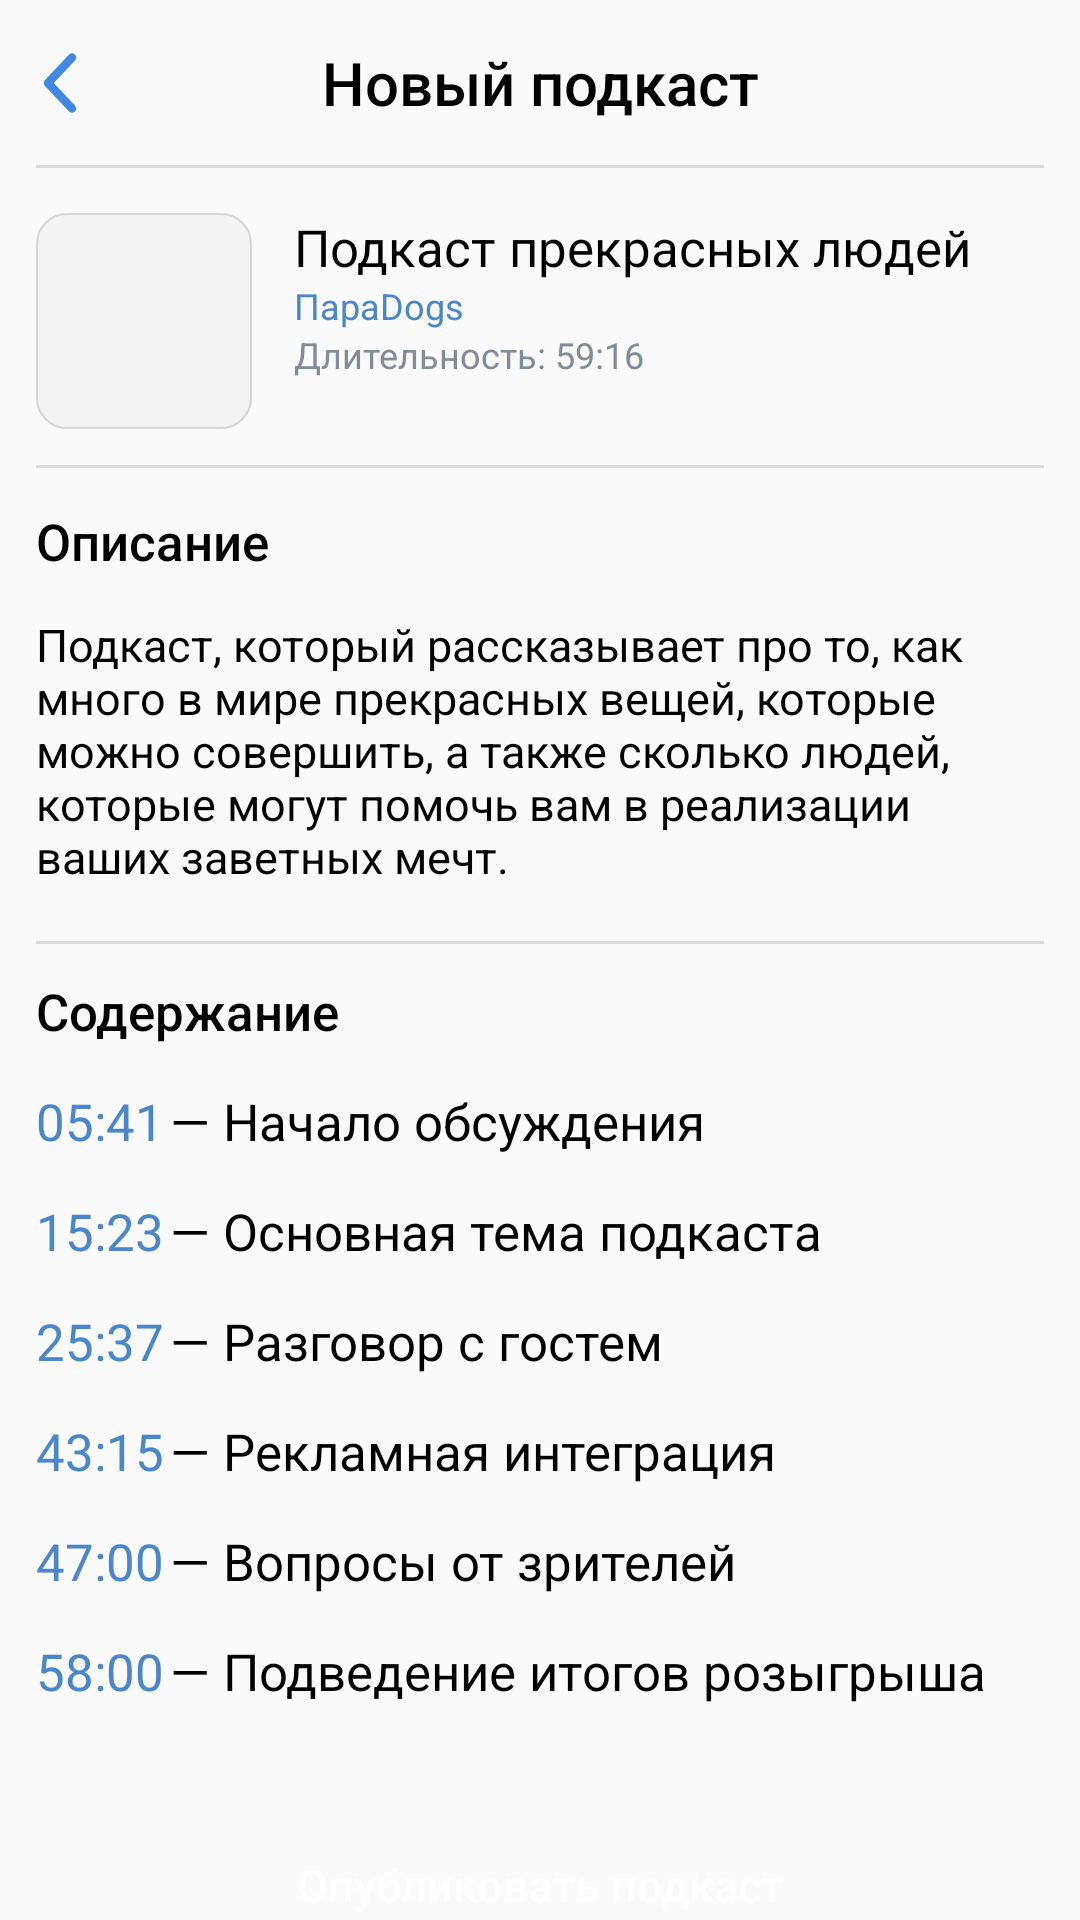

Android layout source for this screen:
<!-- AndroidManifest.xml: application theme AppTheme -->
<!-- res/layout/publish_a_podcast.xml -->
<?xml version="1.0" encoding="utf-8"?>
<androidx.constraintlayout.widget.ConstraintLayout xmlns:android="http://schemas.android.com/apk/res/android"
    xmlns:app="http://schemas.android.com/apk/res-auto"
    xmlns:tools="http://schemas.android.com/tools"
    android:layout_width="match_parent"
    android:layout_height="match_parent">

    <TextView
        android:id="@+id/header"
        style="@style/Header"
        android:layout_width="match_parent"
        android:layout_height="wrap_content"
        android:text="@string/new_podcast"
        app:layout_constraintTop_toTopOf="parent" />

    <ImageButton
        style="@style/BackButton"
        app:layout_constraintBottom_toBottomOf="@id/header"
        app:layout_constraintStart_toStartOf="parent"
        app:layout_constraintTop_toTopOf="parent"
        tools:ignore="ContentDescription" />

    <View
        android:id="@+id/divider"
        style="@style/Divider"
        android:layout_width="match_parent"
        android:layout_height="1dp"
        app:layout_constraintTop_toBottomOf="@id/header" />

    <ImageView
        android:id="@+id/cover"
        android:layout_width="72dp"
        android:layout_height="72dp"
        android:layout_marginStart="12dp"
        android:layout_marginTop="15dp"
        android:background="@drawable/cover"
        android:src="@mipmap/cover_example"
        app:layout_constraintStart_toStartOf="parent"
        app:layout_constraintTop_toBottomOf="@id/divider"
        tools:ignore="ContentDescription" />

    <TextView
        android:id="@+id/podcast_name"
        android:layout_width="wrap_content"
        android:layout_height="wrap_content"
        android:layout_marginStart="14dp"
        android:text="@string/podcast_beautiful_guys"
        android:textColor="@android:color/black"
        android:textSize="17sp"
        app:layout_constraintStart_toEndOf="@id/cover"
        app:layout_constraintTop_toTopOf="@id/cover" />

    <TextView
        android:id="@+id/podcast_author"
        android:layout_width="wrap_content"
        android:layout_height="wrap_content"
        android:text="@string/double_dogs"
        android:textColor="@color/colorPrimary"
        android:textSize="12sp"
        app:layout_constraintStart_toStartOf="@id/podcast_name"
        app:layout_constraintTop_toBottomOf="@id/podcast_name" />

    <TextView
        android:layout_width="wrap_content"
        android:layout_height="wrap_content"
        android:text="@string/duration_59_16"
        android:textColor="@color/secondaryTextStyle"
        android:textSize="12sp"
        app:layout_constraintStart_toStartOf="@id/podcast_author"
        app:layout_constraintTop_toBottomOf="@id/podcast_author" />

    <View
        android:id="@+id/secondDivider"
        style="@style/Divider"
        android:layout_width="match_parent"
        android:layout_height="1dp"
        android:layout_marginTop="12dp"
        app:layout_constraintTop_toBottomOf="@id/cover" />


    <TextView
        android:id="@+id/label_description"
        style="@style/SubTitle"
        android:layout_width="wrap_content"
        android:layout_height="wrap_content"
        android:text="@string/description"
        app:layout_constraintStart_toStartOf="parent"
        app:layout_constraintTop_toBottomOf="@id/secondDivider" />

    <TextView
        android:id="@+id/description_podcast"
        android:layout_width="match_parent"
        android:layout_height="wrap_content"
        android:layout_marginStart="12dp"
        android:layout_marginTop="13dp"
        android:layout_marginEnd="12dp"
        android:text="@string/description_podcast"
        android:textColor="@android:color/black"
        android:textSize="15sp"
        app:layout_constraintTop_toBottomOf="@id/label_description" />

    <View
        android:id="@+id/thirdDivider"
        style="@style/Divider"
        android:layout_width="match_parent"
        android:layout_height="1dp"
        android:layout_marginTop="18dp"
        app:layout_constraintTop_toBottomOf="@id/description_podcast" />

    <TextView
        android:id="@+id/content"
        style="@style/SubTitle"
        android:layout_width="wrap_content"
        android:layout_height="wrap_content"
        android:layout_marginTop="30dp"
        android:text="@string/content"
        app:layout_constraintStart_toStartOf="parent"
        app:layout_constraintTop_toBottomOf="@id/description_podcast" />


    <TextView
        android:id="@+id/timeCodeFirst"
        style="@style/TimeCode"
        android:layout_width="wrap_content"
        android:layout_height="wrap_content"
        android:text="@string/_05_41"
        app:layout_constraintStart_toStartOf="parent"
        app:layout_constraintTop_toBottomOf="@id/content" />

    <TextView
        style="@style/TimeCodeLabel"
        android:layout_width="wrap_content"
        android:layout_height="wrap_content"
        android:text="@string/firstTimeCode"
        app:layout_constraintStart_toEndOf="@id/timeCodeFirst"
        app:layout_constraintTop_toTopOf="@id/timeCodeFirst" />

    <TextView
        android:id="@+id/timeCodeSecond"
        style="@style/TimeCode"
        android:layout_width="wrap_content"
        android:layout_height="wrap_content"
        android:text="@string/_15_23"
        app:layout_constraintStart_toStartOf="parent"
        app:layout_constraintTop_toBottomOf="@id/timeCodeFirst" />

    <TextView
        style="@style/TimeCodeLabel"
        android:layout_width="wrap_content"
        android:layout_height="wrap_content"
        android:text="@string/secondTimeCode"
        app:layout_constraintStart_toEndOf="@id/timeCodeSecond"
        app:layout_constraintTop_toTopOf="@id/timeCodeSecond" />

    <TextView
        android:id="@+id/timeCodeThird"
        style="@style/TimeCode"
        android:layout_width="wrap_content"
        android:layout_height="wrap_content"
        android:text="@string/_25_37"
        app:layout_constraintStart_toStartOf="parent"
        app:layout_constraintTop_toBottomOf="@id/timeCodeSecond" />

    <TextView
        style="@style/TimeCodeLabel"
        android:layout_width="wrap_content"
        android:layout_height="wrap_content"
        android:text="@string/thirdTimeCode"
        app:layout_constraintStart_toEndOf="@id/timeCodeThird"
        app:layout_constraintTop_toTopOf="@id/timeCodeThird" />

    <TextView
        android:id="@+id/timeCodeFourth"
        style="@style/TimeCode"
        android:layout_width="wrap_content"
        android:layout_height="wrap_content"
        android:text="@string/_43_15"
        app:layout_constraintStart_toStartOf="parent"
        app:layout_constraintTop_toBottomOf="@id/timeCodeThird" />

    <TextView
        style="@style/TimeCodeLabel"
        android:layout_width="wrap_content"
        android:layout_height="wrap_content"
        android:text="@string/fourthTimeCode"
        app:layout_constraintStart_toEndOf="@id/timeCodeFourth"
        app:layout_constraintTop_toTopOf="@id/timeCodeFourth" />

    <TextView
        android:id="@+id/timeCodeFifth"
        style="@style/TimeCode"
        android:layout_width="wrap_content"
        android:layout_height="wrap_content"
        android:text="@string/_47_00"
        app:layout_constraintStart_toStartOf="parent"
        app:layout_constraintTop_toBottomOf="@id/timeCodeFourth" />

    <TextView
        style="@style/TimeCodeLabel"
        android:layout_width="wrap_content"
        android:layout_height="wrap_content"
        android:text="@string/fifthTimeCode"
        app:layout_constraintStart_toEndOf="@id/timeCodeFifth"
        app:layout_constraintTop_toTopOf="@id/timeCodeFifth" />

    <TextView
        android:id="@+id/timeCodeSixth"
        style="@style/TimeCode"
        android:layout_width="wrap_content"
        android:layout_height="wrap_content"
        android:text="@string/_58_00"
        app:layout_constraintStart_toStartOf="parent"
        app:layout_constraintTop_toBottomOf="@id/timeCodeFifth" />

    <TextView
        style="@style/TimeCodeLabel"
        android:layout_width="wrap_content"
        android:layout_height="wrap_content"
        android:text="@string/sixthTimeCode"
        app:layout_constraintStart_toEndOf="@id/timeCodeSixth"
        app:layout_constraintTop_toTopOf="@id/timeCodeSixth" />

    <Button
        android:id="@+id/publishPodcast"
        style="@style/Button"
        android:layout_width="match_parent"
        android:layout_height="44dp"
        android:layout_marginStart="12dp"
        android:layout_marginTop="38dp"
        android:layout_marginEnd="12dp"
        android:text="@string/publish_podcast"
        app:layout_constraintTop_toBottomOf="@id/timeCodeSixth"/>

</androidx.constraintlayout.widget.ConstraintLayout>
<!-- resources referenced by this layout -->
<resources>
  <color name="colorPrimary">#4986CC</color>
  <color name="secondaryTextStyle">#818C99</color>
  <!-- mipmap cover_example (mipmap-anydpi-v26) -->
  <?xml version="1.0" encoding="utf-8"?>
  <adaptive-icon xmlns:android="http://schemas.android.com/apk/res/android">
      <background android:drawable="@drawable/cover_example_background"/>
      <foreground android:drawable="@mipmap/cover_example_foreground"/>
  </adaptive-icon>
  <string name="_05_41">05:41</string>
  <string name="_15_23">15:23</string>
  <string name="_25_37">25:37</string>
  <string name="_43_15">43:15</string>
  <string name="_47_00">47:00</string>
  <string name="_58_00">58:00</string>
  <string name="content">Содержание</string>
  <string name="description">Описание</string>
  <string name="description_podcast">Подкаст, который рассказывает про то, как много в мире прекрасных вещей, которые можно совершить, а также сколько людей, которые могут помочь вам в реализации ваших заветных мечт.</string>
  <string name="double_dogs">ПараDogs</string>
  <string name="duration_59_16">Длительность: 59:16</string>
  <string name="fifthTimeCode">— Вопросы от зрителей</string>
  <string name="firstTimeCode">— Начало обсуждения</string>
  <string name="fourthTimeCode">— Рекламная интеграция</string>
  <string name="new_podcast">Новый подкаст</string>
  <string name="podcast_beautiful_guys">Подкаст прекрасных людей</string>
  <string name="publish_podcast">Опубликовать подкаст</string>
  <string name="secondTimeCode">— Основная тема подкаста</string>
  <string name="sixthTimeCode">— Подведение итогов розыгрыша</string>
  <string name="thirdTimeCode">— Разговор с гостем</string>
  <style name="BackButton" parent="Widget.AppCompat.Button.Borderless">
          <item name="android:src">@drawable/ic_back_icon</item>
          <item name="android:layout_marginStart">8dp</item>
          <item name="android:layout_width">24dp</item>
          <item name="android:layout_height">24dp</item>
      </style>
  <style name="Button" parent="Widget.AppCompat.Button.Borderless">
          <item name="textAllCaps">false</item>
          <item name="android:textColor">@android:color/white</item>
          <item name="android:background">@drawable/button</item>
          <item name="android:textSize">15sp</item>
      </style>
  <style name="Divider">
          <item name="color">@color/separator</item>
          <item name="android:layout_marginStart">12dp</item>
          <item name="android:layout_marginEnd">12dp</item>
          <item name="android:background">?android:attr/listDivider</item>
      </style>
  <style name="SubTitle">
          <item name="android:layout_marginStart">12dp</item>
          <item name="android:layout_marginTop">13dp</item>
          <item name="android:textColor">@android:color/black</item>
          <item name="android:textSize">17sp</item>
          <item name="fontFamily">sans-serif-medium</item>
      </style>
  <style name="TimeCode">
          <item name="android:textColor">@color/colorPrimary</item>
          <item name="android:textSize">17sp</item>
          <item name="android:layout_marginStart">12dp</item>
          <item name="android:layout_marginTop">14dp</item>
      </style>
  <style name="TimeCodeLabel">
          <item name="android:textColor">@android:color/black</item>
          <item name="android:textSize">17sp</item>
          <item name="android:layout_marginStart">2dp</item>
      </style>
  <style name="AppTheme" parent="Theme.AppCompat.Light.NoActionBar">
          
          <item name="colorPrimary">@color/colorPrimary</item>
          <item name="colorPrimaryDark">@color/colorPrimaryDark</item>
          <item name="colorAccent">@color/colorAccent</item>
          <item name="android:statusBarColor">@android:color/black</item>
      </style>
  <color name="inputTextCorner">#d5d6d8</color>
  <color name="inputTextBackground">#F2F3F5</color>
  <color name="separator">#d7d8d9</color>
  <color name="colorPrimaryDark">#3700B3</color>
  <color name="colorAccent">#3F8AE0</color>
</resources>
